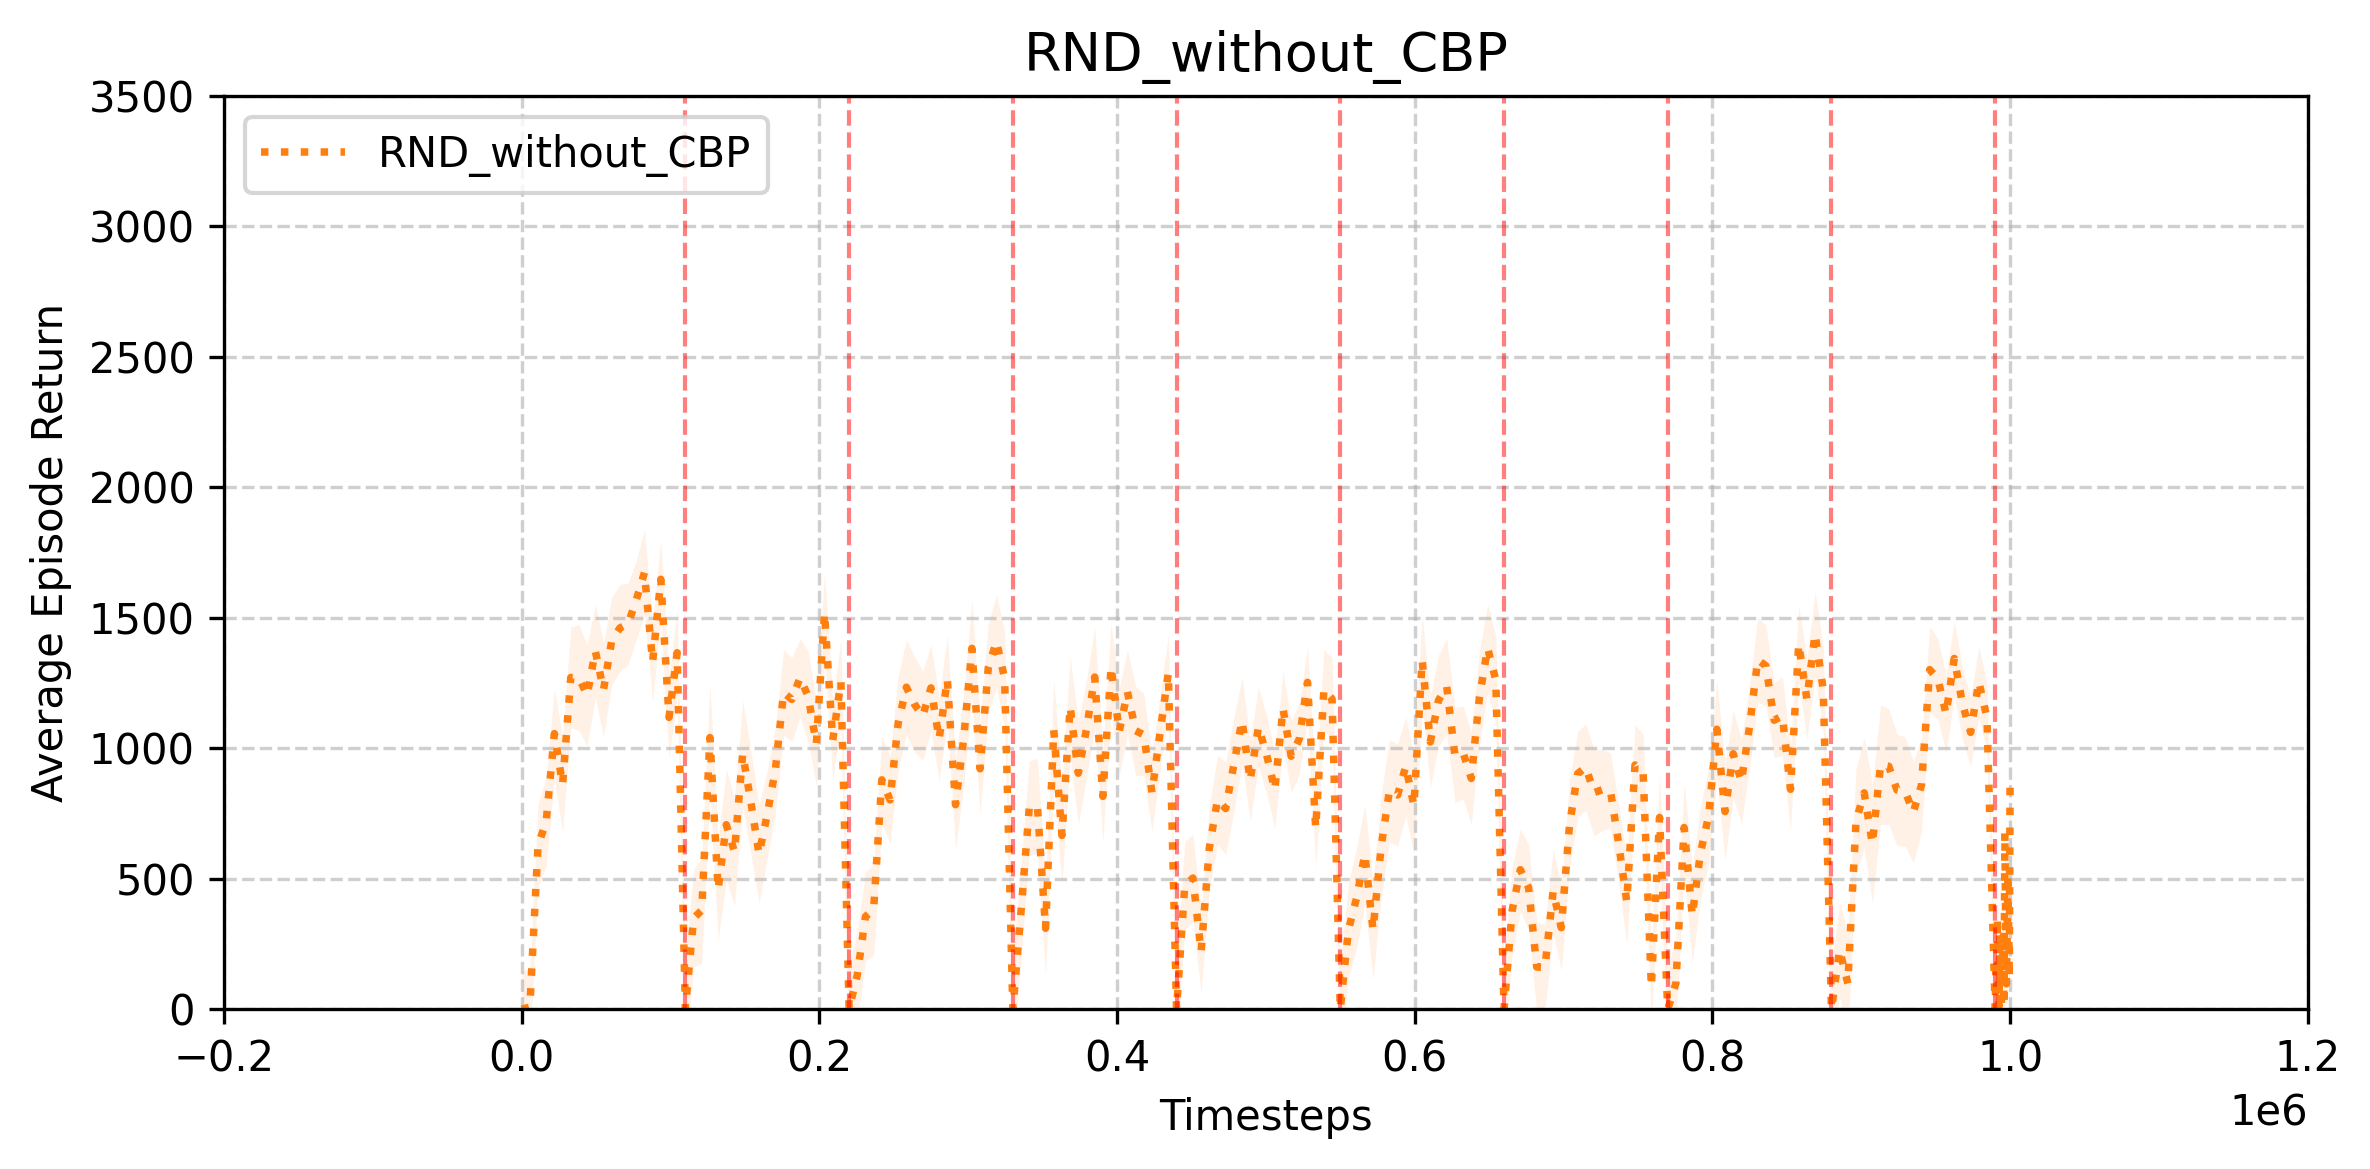

The table this chart was drawn from, first rows:
timesteps, average_episode_return, std
0.000000000000000000e+00, 0.000000000000000000e+00, 1.290193976514919996e+02
5.500000000000000000e+03, 8.075734988129397607e+00, 9.624307460268974523e+01
1.100000000000000000e+04, 6.262862519739396703e+02, 1.161062426950055766e+02
1.650000000000000000e+04, 7.199842017672830252e+02, 2.127348519211967073e+02
2.200000000000000000e+04, 1.056180362382225212e+03, 2.547877344506002544e+02
2.750000000000000000e+04, 8.608744052056784994e+02, 1.452146192109411231e+02
3.300000000000000000e+04, 1.271223119780548132e+03, 2.197088249962061468e+02
3.850000000000000000e+04, 1.270918366177096459e+03, 2.251412378342690772e+02
4.400000000000000000e+04, 1.202877206653077337e+03, 1.699548155360611759e+02
4.950000000000000000e+04, 1.372818821464234361e+03, 1.938144455555752188e+02
5.500000000000000000e+04, 1.223786120399789070e+03, 2.044481391339142817e+02
6.050000000000000000e+04, 1.411789882454137796e+03, 2.023030355573736472e+02
6.600000000000000000e+04, 1.461073823969173418e+03, 1.304457101266368682e+02
7.150000000000000000e+04, 1.476931876776794525e+03, 1.266164486939494935e+02
7.700000000000000000e+04, 1.567990696926599867e+03, 1.384296764902873633e+02
8.250000000000000000e+04, 1.673301525576516497e+03, 1.288040551803528047e+02
8.800000000000000000e+04, 1.330852480986399769e+03, 2.005581833872006143e+02
9.350000000000000000e+04, 1.647759545234433290e+03, 8.332328859828450618e+01
9.900000000000000000e+04, 1.118241726643360153e+03, 1.500015549498670282e+02
1.045000000000000000e+05, 1.366247737677619398e+03, 3.204538299813492586e+02
1.100000000000000000e+05, 0.000000000000000000e+00, 9.132124798534884746e+01
1.155000000000000000e+05, 3.481957232066330334e+02, 1.332953183805392712e+02
1.210000000000000000e+05, 3.792675680316296507e+02, 1.806059251500868186e+02
1.265000000000000000e+05, 1.041166085108107154e+03, 2.066635685922879588e+02
1.320000000000000000e+05, 4.585630266279616194e+02, 2.671558128726981067e+02
1.375000000000000000e+05, 7.070731002159649279e+02, 2.404677060021743102e+02
1.430000000000000000e+05, 6.024073058039278976e+02, 2.278830000574285464e+02
1.485000000000000000e+05, 9.787252943372537857e+02, 1.963893110487400975e+02
1.540000000000000000e+05, 7.941595102954189542e+02, 2.105572195670322628e+02
1.595000000000000000e+05, 5.944623875637612400e+02, 2.458998275589369769e+02
1.650000000000000000e+05, 7.463714733521394464e+02, 8.200792926203429545e+01
1.705000000000000000e+05, 9.190592366544276501e+02, 1.676774312936731519e+02
1.760000000000000000e+05, 1.213453983805794223e+03, 1.452044526749626527e+02
1.815000000000000000e+05, 1.186957170740009587e+03, 1.707648190999990447e+02
1.870000000000000000e+05, 1.269750562596105283e+03, 7.973755674786461611e+01
1.925000000000000000e+05, 1.199494970668427868e+03, 1.885103973467604703e+02
1.980000000000000000e+05, 1.016540419238380991e+03, 1.870786743346317280e+02
2.035000000000000000e+05, 1.519342072812990409e+03, 1.772032032727571220e+02
2.090000000000000000e+05, 1.030916695703348068e+03, 1.548648704993413219e+02
2.145000000000000000e+05, 1.255464525542225374e+03, 2.789204077767227545e+02
2.200000000000000000e+05, 0.000000000000000000e+00, 6.678003230987854977e+01
2.255000000000000000e+05, 1.306893973989283211e+02, 8.440794311442951425e+01
2.310000000000000000e+05, 3.547231444046259412e+02, 1.509349640681957965e+02
2.365000000000000000e+05, 3.826483021503681812e+02, 1.830537989302840458e+02
2.420000000000000000e+05, 8.791225226595777258e+02, 2.292087584563985843e+02
2.475000000000000000e+05, 8.019092554956516778e+02, 2.016667574329548529e+02
2.530000000000000000e+05, 1.097474916662049736e+03, 1.898498198102921890e+02
2.585000000000000000e+05, 1.234125717926396646e+03, 1.929416978584987419e+02
2.640000000000000000e+05, 1.167866151379869279e+03, 2.091478577941467734e+02
2.695000000000000000e+05, 1.123597541136719656e+03, 7.050904390907720654e+01
2.750000000000000000e+05, 1.231457973217805829e+03, 2.038171666868312002e+02
2.805000000000000000e+05, 1.035432968087895915e+03, 1.653967404059602586e+02
2.860000000000000000e+05, 1.264586863135369867e+03, 1.869444365824745660e+02
2.915000000000000000e+05, 7.836409286502386067e+02, 1.188911289475203574e+02
2.970000000000000000e+05, 1.036953469108166246e+03, 1.484977663365115177e+02
3.025000000000000000e+05, 1.383128471865178199e+03, 1.428822321710915730e+02
3.080000000000000000e+05, 9.212258886551247770e+02, 2.737919573708766166e+02
3.135000000000000000e+05, 1.308707600868633790e+03, 2.071825868012818717e+02
3.190000000000000000e+05, 1.409413865146432727e+03, 1.864899595523985454e+02
3.245000000000000000e+05, 1.268085184999355533e+03, 2.196884340234937554e+02
... 141 more rows
